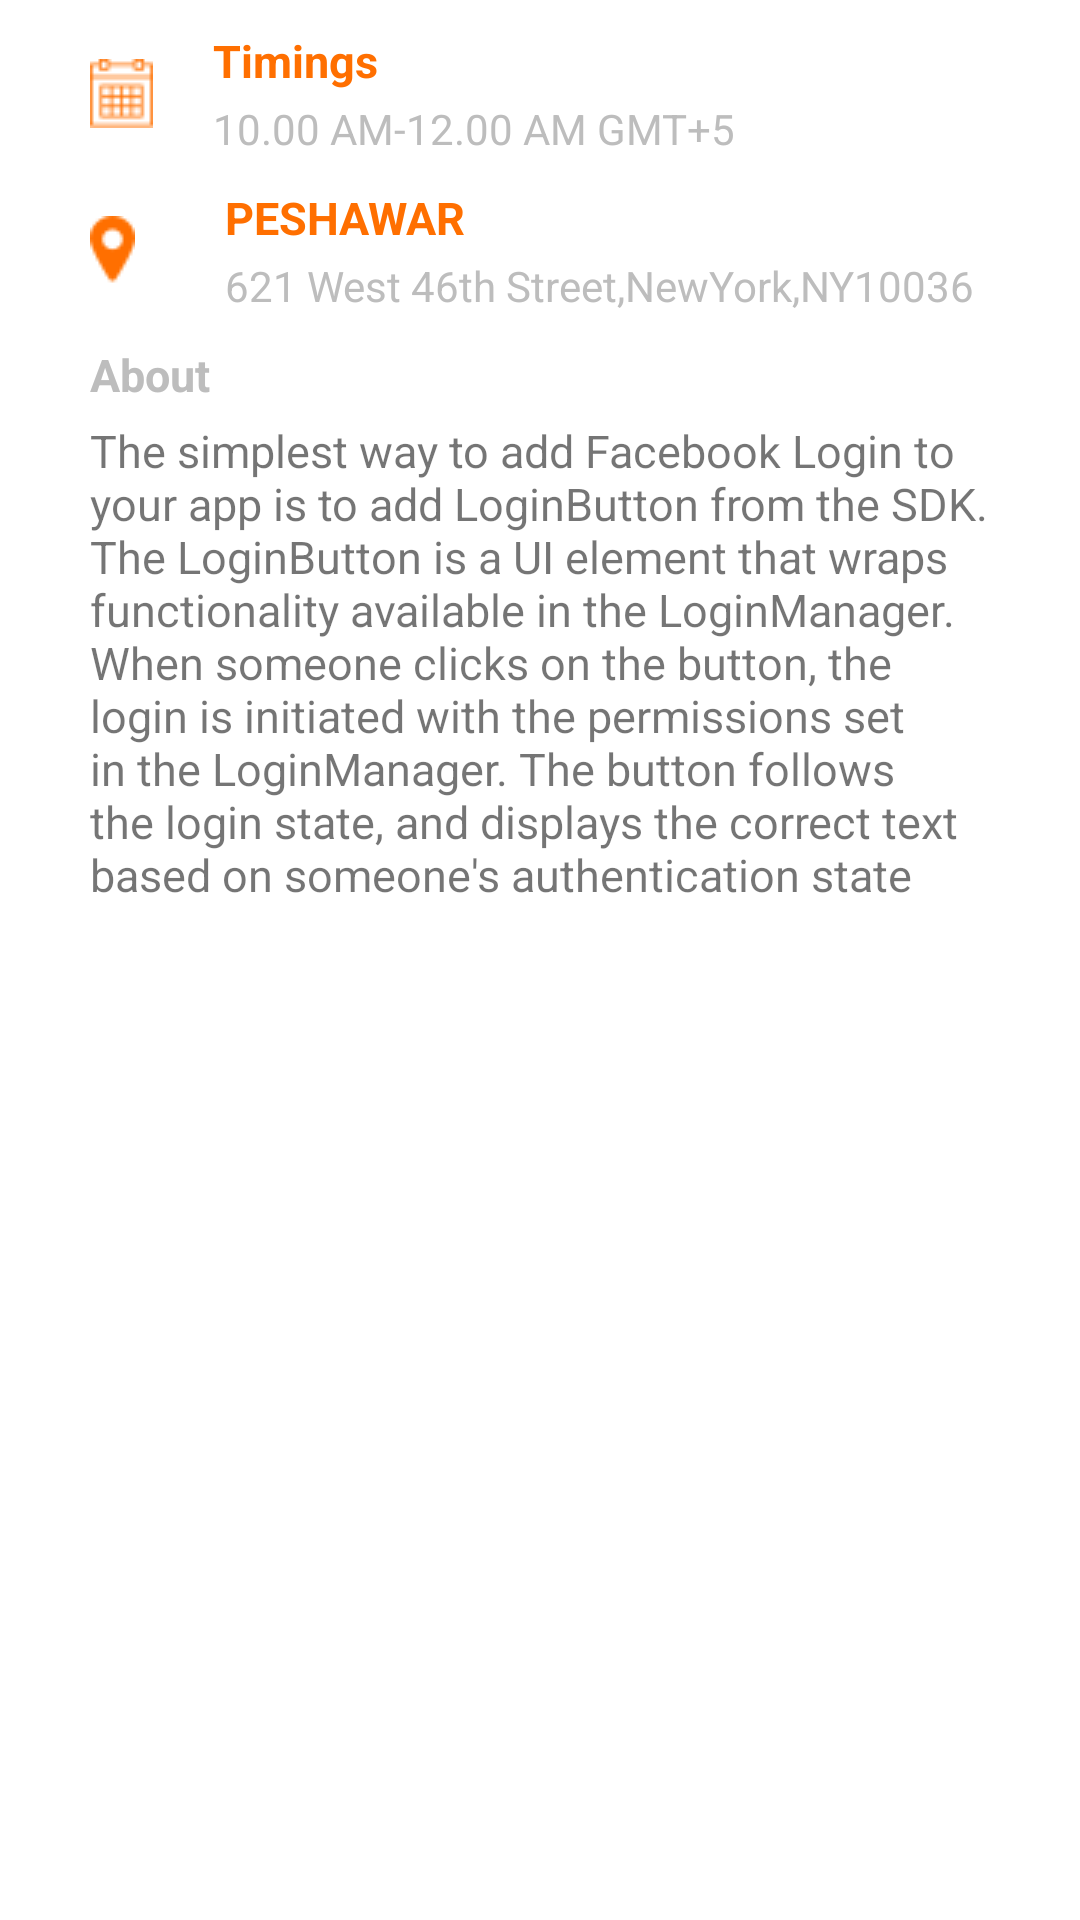

Reconstruct the res/layout file that produces this screen, plus the resources it refers to.
<!-- AndroidManifest.xml: application theme AppTheme -->
<!-- res/layout/fragment_resturant_info.xml -->
<LinearLayout xmlns:android="http://schemas.android.com/apk/res/android"
    xmlns:tools="http://schemas.android.com/tools"
    android:layout_width="match_parent"
    android:layout_height="match_parent"
    android:orientation="vertical"
    android:background="#fff"
    android:padding="10sp"
    tools:context="com.techease.pfd.Fragments.ResturantInfoFrag">
<ScrollView
    android:layout_width="match_parent"
    android:layout_height="wrap_content">
    <LinearLayout
        android:layout_width="match_parent"
        android:layout_height="wrap_content"
        android:orientation="vertical">
    <LinearLayout
        android:layout_width="match_parent"
        android:layout_height="wrap_content"
        android:orientation="horizontal">
        <ImageView
            android:layout_width="wrap_content"
            android:layout_height="wrap_content"
            android:src="@drawable/calendar_2"
            android:layout_gravity="center"
            android:layout_marginLeft="20sp"/>
        <LinearLayout
            android:layout_width="wrap_content"
            android:layout_height="wrap_content"
            android:layout_marginLeft="20sp"
            android:orientation="vertical">
            <TextView
                android:id="@+id/tvTimng"
                android:layout_width="wrap_content"
                android:layout_height="wrap_content"
                android:text="@string/timings"
                android:textSize="15sp"
                android:textColor="@color/colorPrimary"
                android:textStyle="bold"
                />
            <TextView
                android:id="@+id/tvTimingPizza_Hut_Info"
                android:layout_width="wrap_content"
                android:layout_height="wrap_content"
                android:layout_marginTop="3sp"
                android:textColor="#BDBDBD"
                android:text="@string/timingValue"/>
        </LinearLayout>

    </LinearLayout>
    <LinearLayout
        android:layout_width="match_parent"
        android:layout_height="wrap_content"
        android:layout_marginTop="10sp"
        android:orientation="horizontal">

        <ImageView
            android:layout_width="wrap_content"
            android:layout_height="wrap_content"
            android:layout_gravity="center"
            android:layout_marginLeft="20sp"
            android:src="@drawable/locationicon" />
        <LinearLayout
            android:layout_width="wrap_content"
            android:layout_height="wrap_content"
            android:layout_marginLeft="30sp"
            android:orientation="vertical">
            <TextView
                android:id="@+id/tvLocationInfo"
                android:layout_width="wrap_content"
                android:layout_height="wrap_content"
                android:text="@string/location"
                android:textSize="15sp"
                android:textStyle="bold"
                android:textColor="@color/colorPrimary"/>
            <TextView
                android:id="@+id/tvRestInfoAddress"
                android:layout_width="wrap_content"
                android:layout_height="wrap_content"
                android:layout_marginTop="3sp"
                android:textColor="#BDBDBD"
                android:text="@string/locByStree"/>
        </LinearLayout>
    </LinearLayout>
    <LinearLayout
        android:layout_width="match_parent"
        android:layout_height="wrap_content"
        android:layout_marginTop="10sp"
        android:orientation="vertical">
    <TextView
        android:id="@+id/tvRestInfoAboutTitle"
        android:layout_width="wrap_content"
        android:layout_height="wrap_content"
        android:layout_marginLeft="20sp"
        android:text="@string/about"
        android:textColor="#BDBDBD"
        android:textSize="15sp"
        android:textStyle="bold"/>
    <TextView
        android:id="@+id/tvLongText_Pizza_Hut_Info"
        android:layout_width="match_parent"
        android:layout_height="wrap_content"
        android:layout_marginLeft="20sp"
        android:layout_marginRight="20sp"
        android:textSize="15sp"
        android:layout_marginTop="5sp"
        android:text="@string/LongTextPizzaHutInfo"/>
    </LinearLayout>
    </LinearLayout>
    </ScrollView>
</LinearLayout>
<!-- resources referenced by this layout -->
<resources>
  <color name="colorPrimary">#FF6F00</color>
  <!-- drawable calendar_2: png bitmap (drawable, 664 bytes) -->
  <!-- drawable locationicon: png bitmap (drawable, 620 bytes) -->
  <string name="LongTextPizzaHutInfo">The simplest way to add Facebook Login to your app is to add LoginButton from the SDK. The LoginButton is a UI element that wraps functionality available in the LoginManager. When someone clicks on the button, the login is initiated with the permissions set in the LoginManager. The button follows the login state, and displays the correct text based on someone\'s authentication state</string>
  <string name="about">About</string>
  <string name="locByStree">621 West 46th Street,NewYork,NY10036</string>
  <string name="location">PESHAWAR</string>
  <string name="timingValue">10.00 AM-12.00 AM GMT+5</string>
  <string name="timings">Timings</string>
  <style name="AppTheme" parent="Theme.AppCompat.Light.DarkActionBar">
          
          <item name="colorPrimary">@color/colorPrimary</item>
          <item name="colorPrimaryDark">@color/colorPrimaryDark</item>
          <item name="colorAccent">@color/colorAccent</item>
      </style>
  <color name="colorPrimaryDark">#FF6F00</color>
  <color name="colorAccent">#FFF</color>
</resources>
